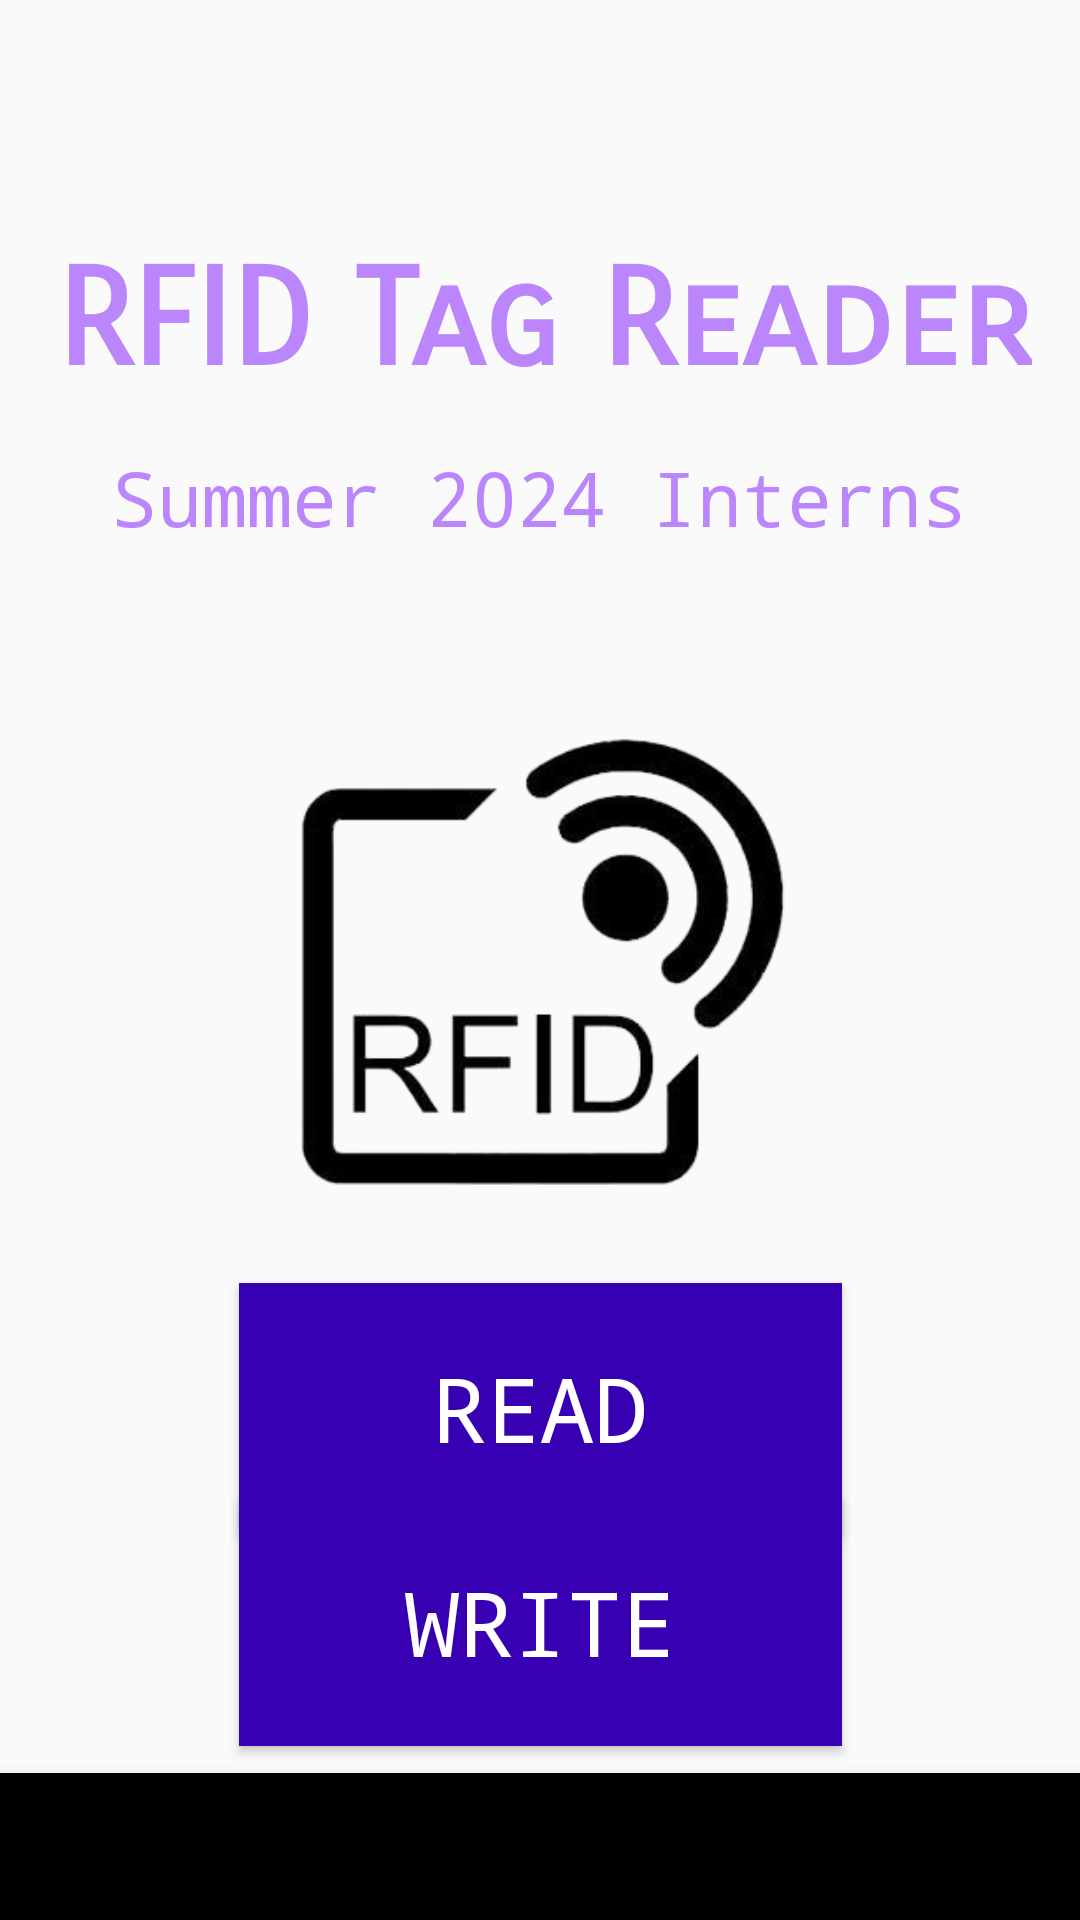

Reconstruct the res/layout file that produces this screen, plus the resources it refers to.
<!-- AndroidManifest.xml: activity theme Theme.AppCompat.Light -->
<!-- res/layout/activity_main.xml -->
<?xml version="1.0" encoding="utf-8"?>
<androidx.constraintlayout.widget.ConstraintLayout xmlns:android="http://schemas.android.com/apk/res/android"
    xmlns:app="http://schemas.android.com/apk/res-auto"
    xmlns:tools="http://schemas.android.com/tools"
    android:id="@+id/linearLayout"
    android:layout_width="match_parent"
    android:layout_height="match_parent">

    <Button
        android:id="@+id/readBtn"
        android:layout_width="201dp"
        android:layout_height="83dp"
        android:background="@color/purple_700"
        android:fontFamily="monospace"
        android:text="Read"
        android:textColor="@color/white"
        android:textSize="30sp"
        app:layout_constraintBottom_toBottomOf="parent"
        app:layout_constraintEnd_toEndOf="parent"
        app:layout_constraintStart_toStartOf="parent"
        app:layout_constraintTop_toTopOf="parent"
        app:layout_constraintVertical_bias="0.768" />

    <Button
        android:id="@+id/writeBtn"
        android:layout_width="201dp"
        android:layout_height="83dp"
        android:background="@color/purple_700"
        android:fontFamily="monospace"
        android:text="Write"
        android:textColor="@color/white"
        android:textSize="30sp"
        app:layout_constraintBottom_toBottomOf="parent"
        app:layout_constraintEnd_toEndOf="parent"
        app:layout_constraintStart_toStartOf="parent"
        app:layout_constraintTop_toTopOf="parent"
        app:layout_constraintVertical_bias="0.896" />

    <TextView
        android:id="@+id/textView"
        android:layout_width="291dp"
        android:layout_height="55dp"
        android:fontFamily="monospace"
        android:text="Summer 2024 Interns"
        android:textAlignment="center"
        android:textColor="@color/purple_200"
        android:textSize="25sp"
        app:layout_constraintBottom_toTopOf="@+id/readBtn"
        app:layout_constraintEnd_toEndOf="parent"
        app:layout_constraintHorizontal_bias="0.497"
        app:layout_constraintStart_toStartOf="parent"
        app:layout_constraintTop_toBottomOf="@+id/textView2"
        app:layout_constraintVertical_bias="0.063" />

    <TextView
        android:id="@+id/textView2"
        android:layout_width="wrap_content"
        android:layout_height="wrap_content"
        android:layout_marginTop="80dp"
        android:text="RFID Tag Reader"
        android:fontFamily="sans-serif-smallcaps"
        android:textAlignment="center"
        android:textColor="@color/purple_200"
        android:textSize="45sp"
        android:textStyle="bold"
        app:layout_constraintEnd_toEndOf="parent"
        app:layout_constraintHorizontal_bias="0.546"
        app:layout_constraintStart_toStartOf="parent"
        app:layout_constraintTop_toTopOf="parent" />

    <ImageView
        android:id="@+id/imageView"
        android:layout_width="329dp"
        android:layout_height="187dp"
        android:layout_marginTop="96dp"
        android:src="@drawable/_9196_rfid_removebg_preview"
        app:layout_constraintBottom_toTopOf="@+id/readBtn"
        app:layout_constraintEnd_toEndOf="parent"
        app:layout_constraintStart_toStartOf="parent"
        app:layout_constraintTop_toBottomOf="@+id/textView2"
        app:layout_constraintVertical_bias="0.494" />

    <com.google.android.material.bottomnavigation.BottomNavigationView
        android:layout_width="409dp"
        android:layout_height="49dp"
        app:layout_constraintBottom_toBottomOf="parent"
        app:layout_constraintEnd_toEndOf="parent"
        app:layout_constraintTop_toBottomOf="@+id/writeBtn"
        app:layout_constraintVertical_bias="1.0" />
</androidx.constraintlayout.widget.ConstraintLayout>
<!-- resources referenced by this layout -->
<resources>
  <color name="purple_200">#FFBB86FC</color>
  <color name="purple_700">#FF3700B3</color>
  <color name="white">#FFFFFFFF</color>
  <!-- drawable _9196_rfid_removebg_preview: png bitmap (drawable, 39379 bytes) -->
</resources>
